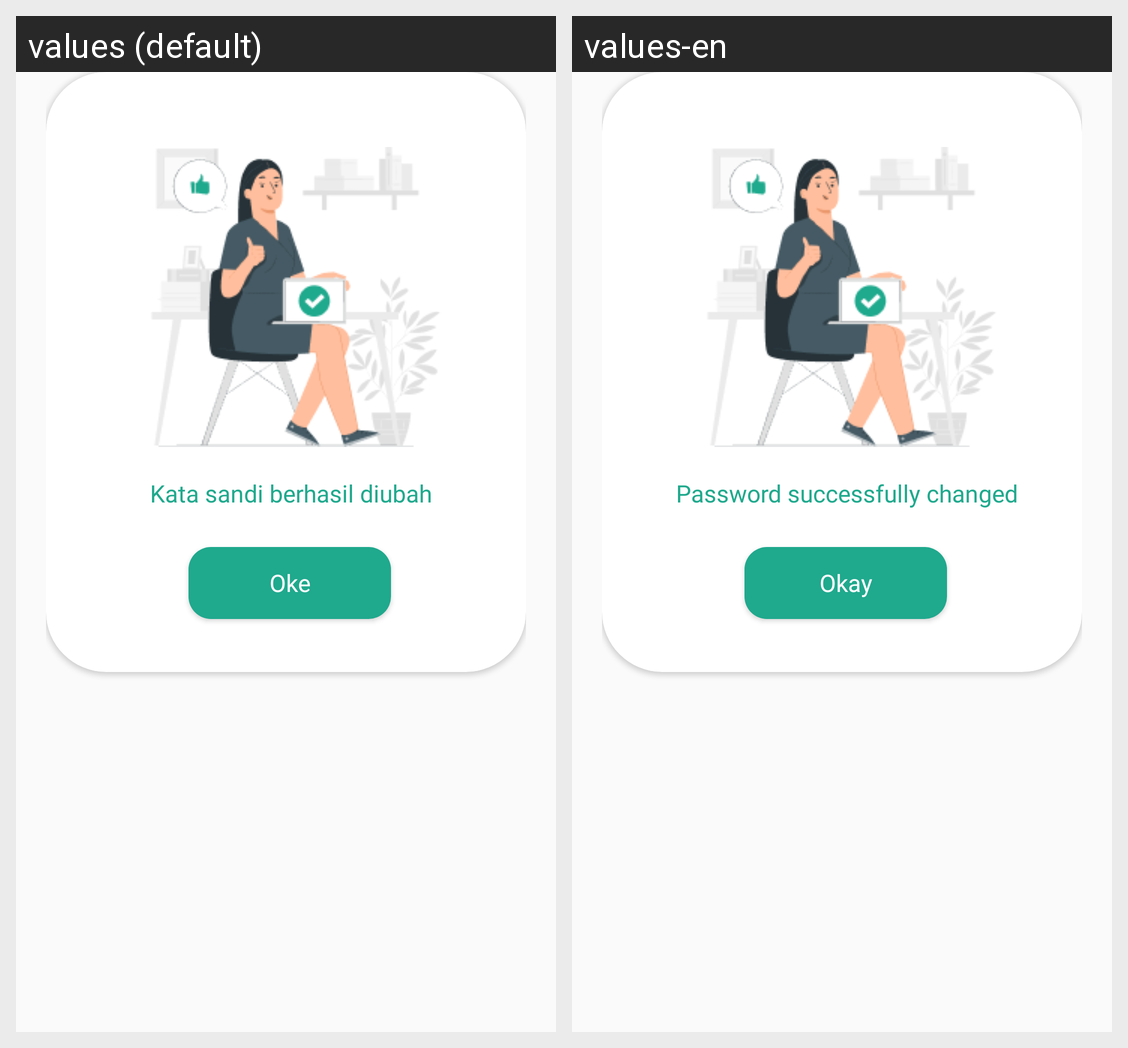

Strings drawn on this Android screen and how each of the app's shown locales translates them:
Android screen res/layout/popup_gantisandi.xml rendered under 2 locales, left to right: values (default), values-en. Device: Nexus 5 (rendered at 1080×1920; each locale shown at half size, 540×960, under a caption strip naming it); theme Theme.AppProj.
Strings drawn on this screen, with the default value and each locale's value (text and hints the layout hard-codes, and strings that could not be matched under every locale, appear in the picture but are not listed):

kata_sandi_berhasil_diubah
  values: Kata sandi berhasil diubah
  values-en: Password successfully changed

konf_forgotpass
  values: Oke
  values-en: Okay
